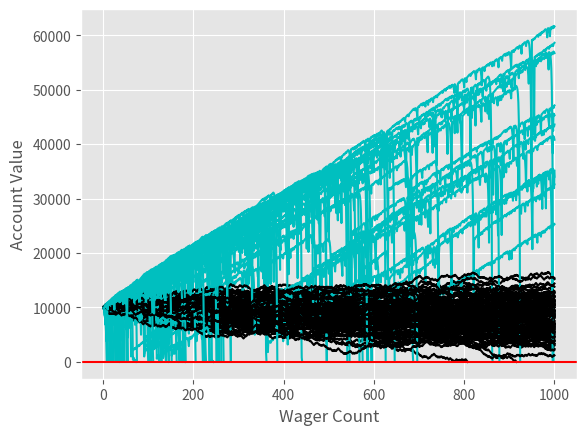

Here is the Python script that generated this plot:
import random
import time
import matplotlib.pyplot as plt
from matplotlib import style
style.use('ggplot')

sampleSize = 100
startingFunds = 10000
wagerSize = 100
wagerCount = 1000


def roll_dice():
    '''
    Takes no arguments

    Parameters
    ==========

    Returns
    =======
    roll : int
        returns True only if value between 51-99
    '''
    roll = random.randint(1, 100)

    if roll == 100:
        return False
    elif roll <= 50:
        return False
    elif 100 > roll > 50:
        return True


def doubler_bettor(funds, initial_wager, wager_count, color):
    '''
    Takes three arguments and returns

    Parameters
    ==========
    funds : int
        How much money the user started with
    initial_wager : int
        How much user bets each time
    wager_count : int
        How many times the user particpates in the exercise
    color : str
        The color with wich the returned value with be plotted

    Returns
    value : int
        The sum of 100 random wagers
    =======

    '''
    global doubler_busts
    global doubler_profits
    value = funds
    wager = initial_wager

    wX = []
    vY = []

    currentWager = 1
    previousWager = 'win'
    previousWagerAmount = initial_wager

    while currentWager <= wager_count:
        if previousWager == 'win':
            if roll_dice():
                value += wager
                wX.append(currentWager)
                vY.append(value)
            else:
                value -= wager
                previousWager = 'loss'
                previousWagerAmount = wager
                wX.append(currentWager)
                vY.append(value)
                if value < 0:
                    currentWager += 1000000000000
                    doubler_busts += 1

        elif previousWager == 'loss':
            if roll_dice():
                wager = previousWagerAmount * 2
                if (value - wager) < 0:
                    wager = value
                value += wager
                wager = initial_wager
                previousWager = 'win'
                wX.append(currentWager)
                vY.append(value)
            else:
                wager = previousWagerAmount * 2

                if (value - wager) < 0:
                    wager = value

                value -= wager
                previousWagerAmount = wager

                wX.append(currentWager)
                vY.append(value)

                if value <= 0:
                    currentWager += 1000000000000
                    doubler_busts += 1

                previousWager = 'loss'

        currentWager += 1
    # print(value)

    plt.plot(wX, vY, color)
    if value > funds:
        doubler_profits += 1


def simple_bettor(funds, initial_wager, wager_count, color):
    '''
    Takes three arguments and returns

    Parameters
    ==========
    funds : int
        How much money the user started with
    initial_wager : int
        How much user bets each time
    wager_count : int
        How many times the user particpates in the exercise
    color : str
        The color with wich the returned value with be plotted

    Returns
    value : int
        The sum of 100 random wagers
    =======

    '''
    global simple_busts
    global simple_profits
    value = funds
    wager = initial_wager

    wX = []
    vY = []

    currentWager = 1

    while currentWager <= wager_count:
        if roll_dice():
            value += wager
            wX.append(currentWager)
            vY.append(value)

        else:
            value -= wager
            wX.append(currentWager)
            vY.append(value)

            if value <= 0:
                currentWager += 100000000000000
                simple_busts += 1

        currentWager += 1

    plt.plot(wX, vY, color)
    if value > funds:
        simple_profits += 1


x = 0

simple_busts = 0.0
doubler_busts = 0.0
simple_profits = 0.0
doubler_profits = 0.0

while x < sampleSize:
    simple_bettor(startingFunds, wagerSize, wagerCount, 'k')
    doubler_bettor(startingFunds, wagerSize, wagerCount, 'c')
    x += 1

print('Simple Bettor Bust Chance: {}'.format((simple_busts / sampleSize) *
                                             100.00))

print('Doubler Bettor Bust Chance: {}'.format((doubler_busts / sampleSize) *
                                              100.00))
print('Simple Bettor Profit Chance: {}'.format((simple_profits / sampleSize) *
                                               100.00))
print('Doubler Bettor Profit Chance: {}'.format((doubler_profits /
                                                 sampleSize) * 100.00))

plt.axhline(0, color='r')
plt.ylabel('Account Value')
plt.xlabel('Wager Count')
plt.show()
